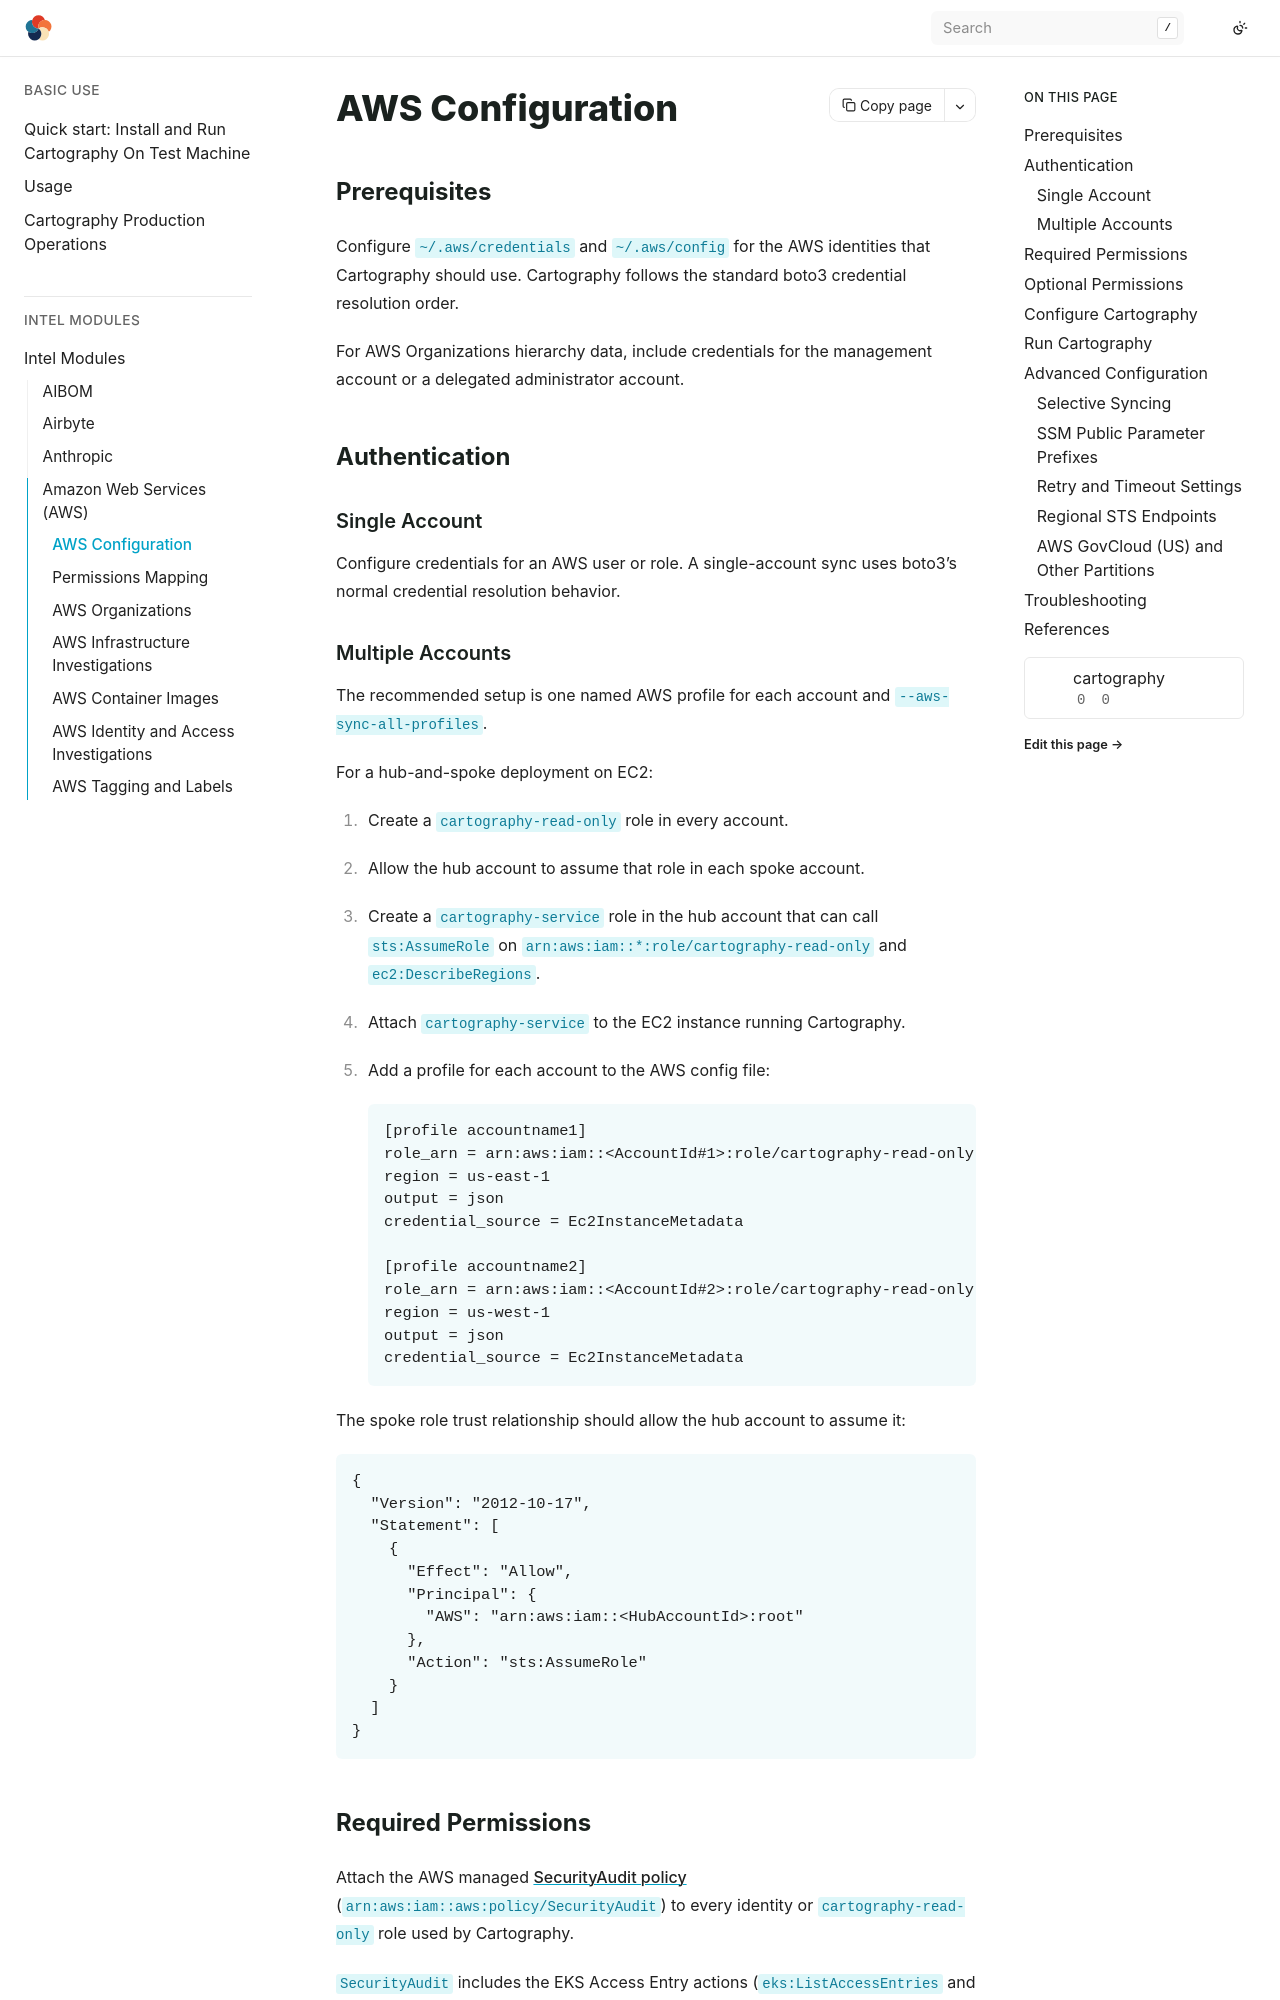

repository: Stratus-Ops-Console/cartography · page: modules/aws/config.html · generator: sphinx

# AWS Configuration

## Prerequisites

Configure `~/.aws/credentials` and `~/.aws/config` for the AWS identities that
Cartography should use. Cartography follows the standard boto3 credential
resolution order.

For AWS Organizations hierarchy data, include credentials for the management
account or a delegated administrator account.

## Authentication

### Single Account

Configure credentials for an AWS user or role. A single-account sync uses
boto3's normal credential resolution behavior.

### Multiple Accounts

The recommended setup is one named AWS profile for each account and
`--aws-sync-all-profiles`.

For a hub-and-spoke deployment on EC2:

1. Create a `cartography-read-only` role in every account.
2. Allow the hub account to assume that role in each spoke account.
3. Create a `cartography-service` role in the hub account that can call
   `sts:AssumeRole` on `arn:aws:iam::*:role/cartography-read-only` and
   `ec2:DescribeRegions`.
4. Attach `cartography-service` to the EC2 instance running Cartography.
5. Add a profile for each account to the AWS config file:

   ```ini
   [profile accountname1]
   role_arn = arn:aws:iam::<AccountId#1>:role/cartography-read-only
   region = us-east-1
   output = json
   credential_source = Ec2InstanceMetadata

   [profile accountname2]
   role_arn = arn:aws:iam::<AccountId#2>:role/cartography-read-only
   region = us-west-1
   output = json
   credential_source = Ec2InstanceMetadata
   ```

The spoke role trust relationship should allow the hub account to assume it:

```json
{
  "Version": "2012-10-17",
  "Statement": [
    {
      "Effect": "Allow",
      "Principal": {
        "AWS": "arn:aws:iam::<HubAccountId>:root"
      },
      "Action": "sts:AssumeRole"
    }
  ]
}
```
